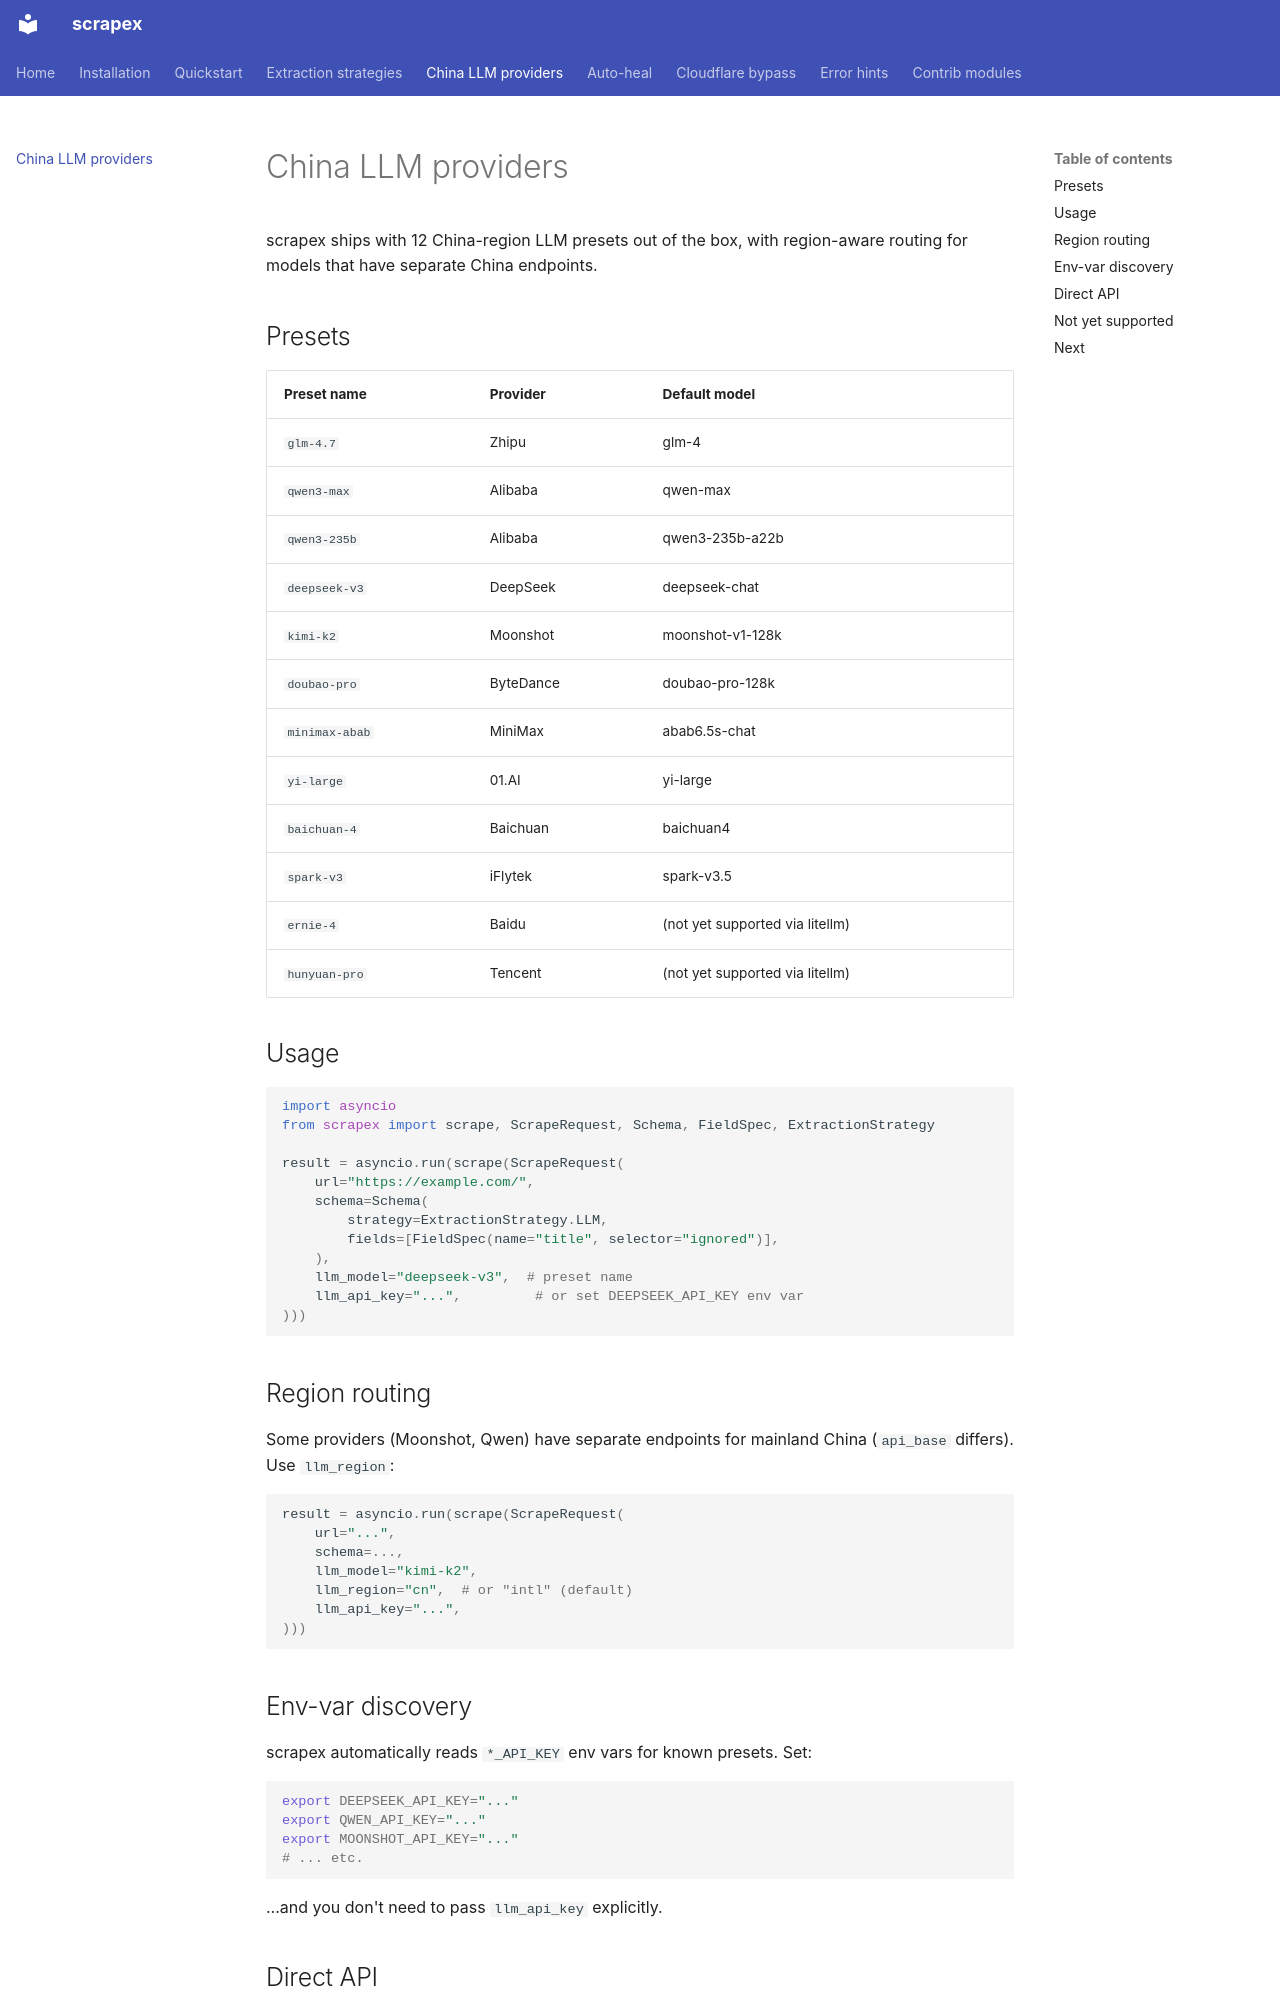

repository: rollroyces/scrapex · page: china-llm/index.html · generator: mkdocs

# China LLM providers

scrapex ships with 12 China-region LLM presets out of the box, with region-aware routing for models that have separate China endpoints.

## Presets

| Preset name | Provider | Default model |
|---|---|---|
| `glm-4.7` | Zhipu | glm-4 |
| `qwen3-max` | Alibaba | qwen-max |
| `qwen3-235b` | Alibaba | qwen3-235b-a22b |
| `deepseek-v3` | DeepSeek | deepseek-chat |
| `kimi-k2` | Moonshot | moonshot-v1-128k |
| `doubao-pro` | ByteDance | doubao-pro-128k |
| `minimax-abab` | MiniMax | abab6.5s-chat |
| `yi-large` | 01.AI | yi-large |
| `baichuan-4` | Baichuan | baichuan4 |
| `spark-v3` | iFlytek | spark-v3.5 |
| `ernie-4` | Baidu | (not yet supported via litellm) |
| `hunyuan-pro` | Tencent | (not yet supported via litellm) |

## Usage

```python
import asyncio
from scrapex import scrape, ScrapeRequest, Schema, FieldSpec, ExtractionStrategy

result = asyncio.run(scrape(ScrapeRequest(
    url="https://example.com/",
    schema=Schema(
        strategy=ExtractionStrategy.LLM,
        fields=[FieldSpec(name="title", selector="ignored")],
    ),
    llm_model="deepseek-v3",  # preset name
    llm_api_key="...",         # or set DEEPSEEK_API_KEY env var
)))
```

## Region routing

Some providers (Moonshot, Qwen) have separate endpoints for mainland China (`api_base` differs). Use `llm_region`:

```python
result = asyncio.run(scrape(ScrapeRequest(
    url="...",
    schema=...,
    llm_model="kimi-k2",
    llm_region="cn",  # or "intl" (default)
    llm_api_key="...",
)))
```

## Env-var discovery

scrapex automatically reads `*_API_KEY` env vars for known presets. Set:

```bash
export DEEPSEEK_API_KEY="..."
export QWEN_API_KEY="..."
export MOONSHOT_API_KEY="..."
# ... etc.
```

…and you don't need to pass `llm_api_key` explicitly.
